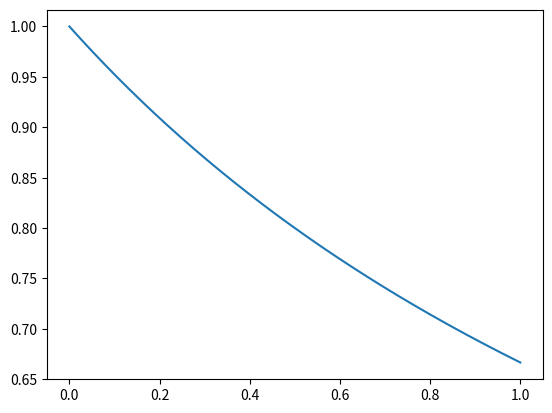

Write the Python code that produced this figure.
import matplotlib.pyplot as plt
import numpy as np

def f(x):
    return - 0.5 * x ** 2

def runge_kutta(f, x_0, h, n_max):
    sol = np.zeros(n_max)
    sol[0] = x_0

    for j in np.arange(n_max - 1):
        x_j = sol[j]
        k_1 = f(x_j)
        k_2 = f(x_j + 0.5 * h * k_1)
        k_3 = f(x_j + 0.5 * h * k_2)
        k_4 = f(x_j + h * k_3)

        sol[j + 1] = x_j + h / 6.0 * (k_1 + 2 * k_2 + 2 * k_3 + k_4)

    return sol

t_0 = 0
t_f = 1
n_max = 1000

t = np.linspace(t_0,t_f, n_max)
h = t[1] - t[0]
x_0 = 1

x = runge_kutta(f, x_0, h, n_max)

plt.plot(t,x)
plt.show()
